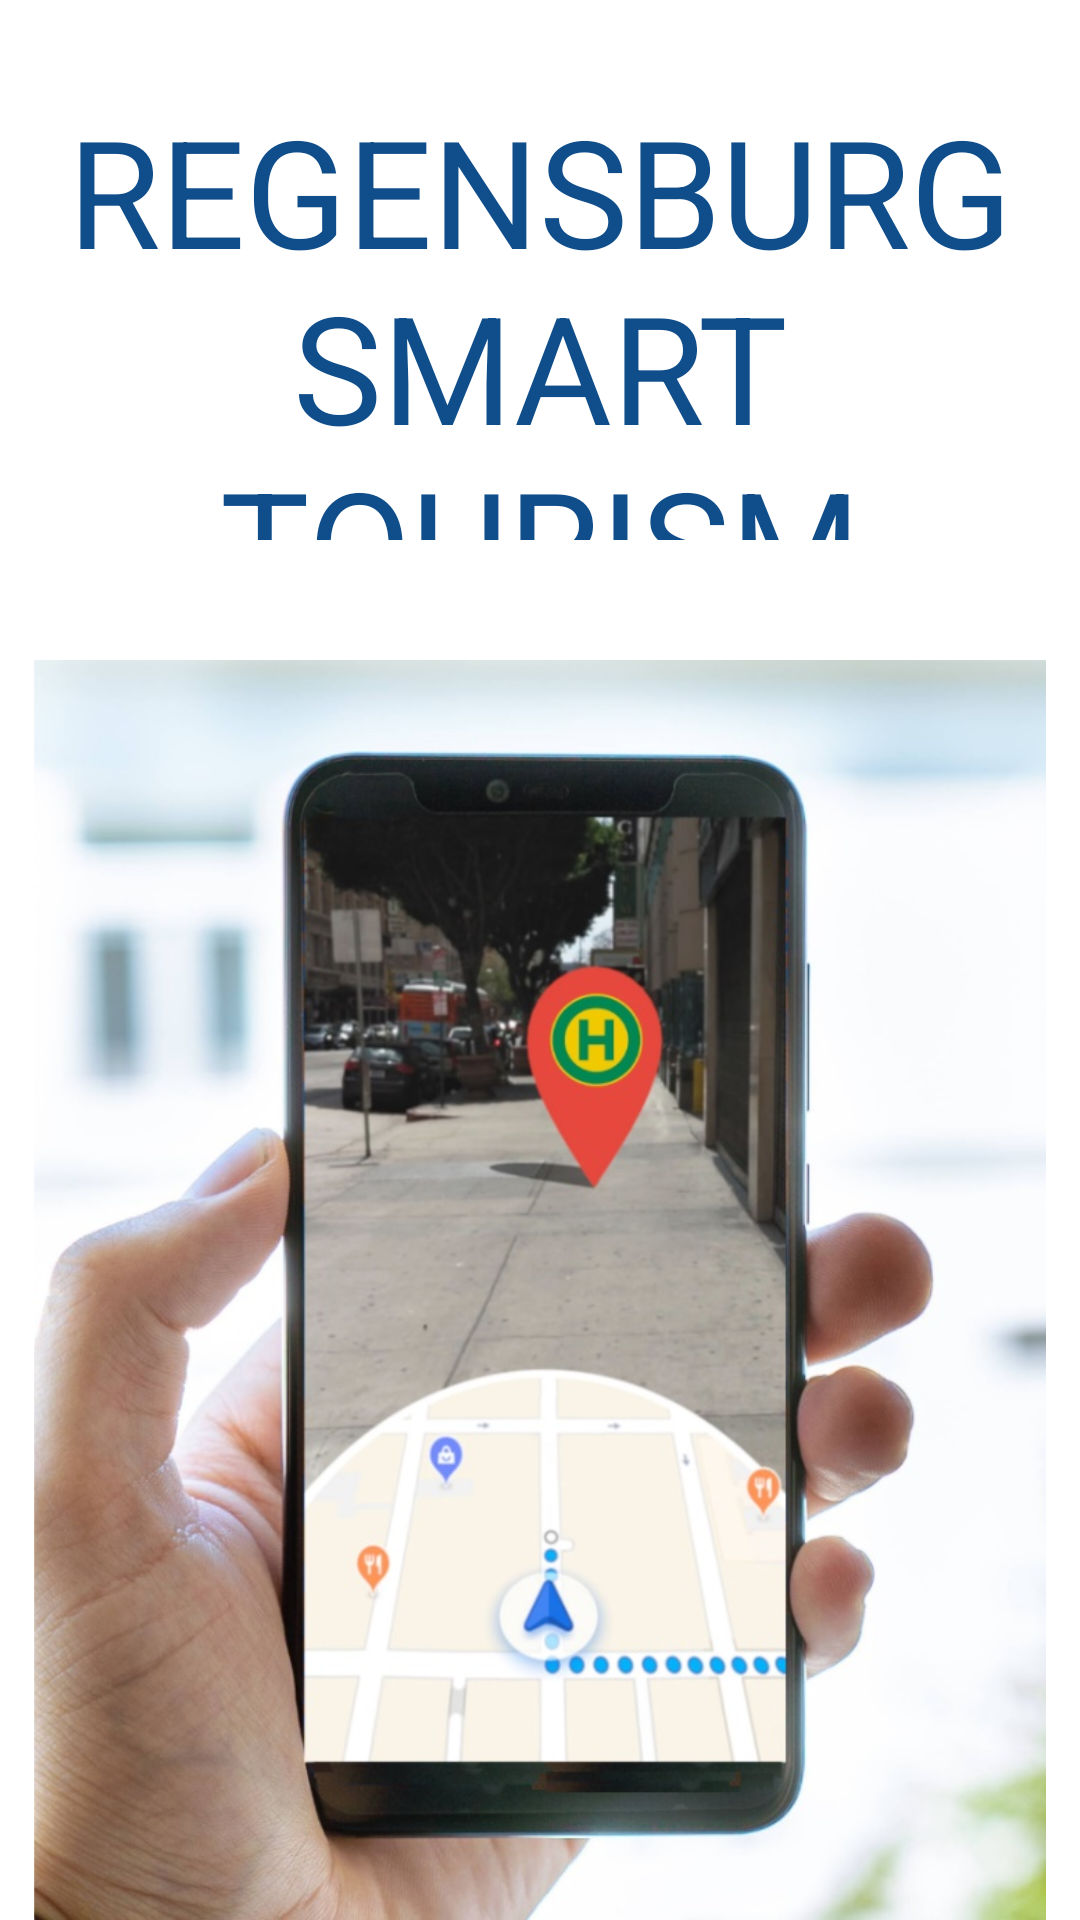

Reconstruct the res/layout file that produces this screen, plus the resources it refers to.
<!-- AndroidManifest.xml: application theme Theme.SmartTourismRGB -->
<!-- res/layout/activity_splash.xml -->
<?xml version="1.0" encoding="utf-8"?>
<androidx.constraintlayout.widget.ConstraintLayout
    xmlns:android="http://schemas.android.com/apk/res/android"
    xmlns:app="http://schemas.android.com/apk/res-auto"
    xmlns:tools="http://schemas.android.com/tools"
    android:layout_width="match_parent"
    android:layout_height="match_parent"
    android:background="#fff"
    tools:context="activities.SplashActivity">

    <ImageView
        android:id="@+id/SplashScreenImage"
        android:layout_width="match_parent"
        android:layout_height="match_parent"
        android:layout_marginTop="220dp"
        android:src="@drawable/spl"
        app:layout_constraintBottom_toBottomOf="parent"
        app:layout_constraintHorizontal_bias="0.0"
        app:layout_constraintLeft_toLeftOf="parent"
        app:layout_constraintRight_toRightOf="parent"
        app:layout_constraintTop_toTopOf="parent"
        app:layout_constraintVertical_bias="1.0" />

    <TextView
        android:id="@+id/Appname"
        android:layout_width="match_parent"
        android:layout_height="150dp"
        android:text="@string/regensburg_smart_tourism"
        android:textSize="50sp"
        android:textColor="@color/colorAccent"
        android:textAllCaps="true"
        android:textAlignment="center"
        android:layout_marginBottom="10dp"
        app:layout_constraintBottom_toTopOf="@+id/SplashScreenImage"
        app:layout_constraintEnd_toEndOf="parent"
        app:layout_constraintStart_toStartOf="parent"
        app:layout_constraintTop_toTopOf="parent" />


</androidx.constraintlayout.widget.ConstraintLayout>
<!-- resources referenced by this layout -->
<resources>
  <color name="colorAccent">#104E8B</color>
  <!-- drawable spl: png bitmap (drawable-nodpi, 904022 bytes) -->
  <string name="regensburg_smart_tourism">Regensburg Smart Tourism</string>
  <style name="Theme.SmartTourismRGB" parent="Theme.MaterialComponents.DayNight.NoActionBar">
          
          <item name="colorPrimary">@color/colorAccent</item>
          <item name="colorPrimaryVariant">@color/colorPrimaryDark</item>
          <item name="colorOnPrimary">@color/white</item>
          
          <item name="colorSecondary">@color/teal_200</item>
          <item name="colorSecondaryVariant">@color/teal_700</item>
          <item name="colorOnSecondary">@color/black</item>
          
          <item name="android:statusBarColor" tools:targetApi="l">?attr/colorPrimaryVariant</item>
          
      </style>
  <color name="colorPrimaryDark">#000000</color>
  <color name="white">#FFFFFFFF</color>
  <color name="teal_200">#FF03DAC5</color>
  <color name="teal_700">#FF018786</color>
  <color name="black">#FF000000</color>
</resources>
